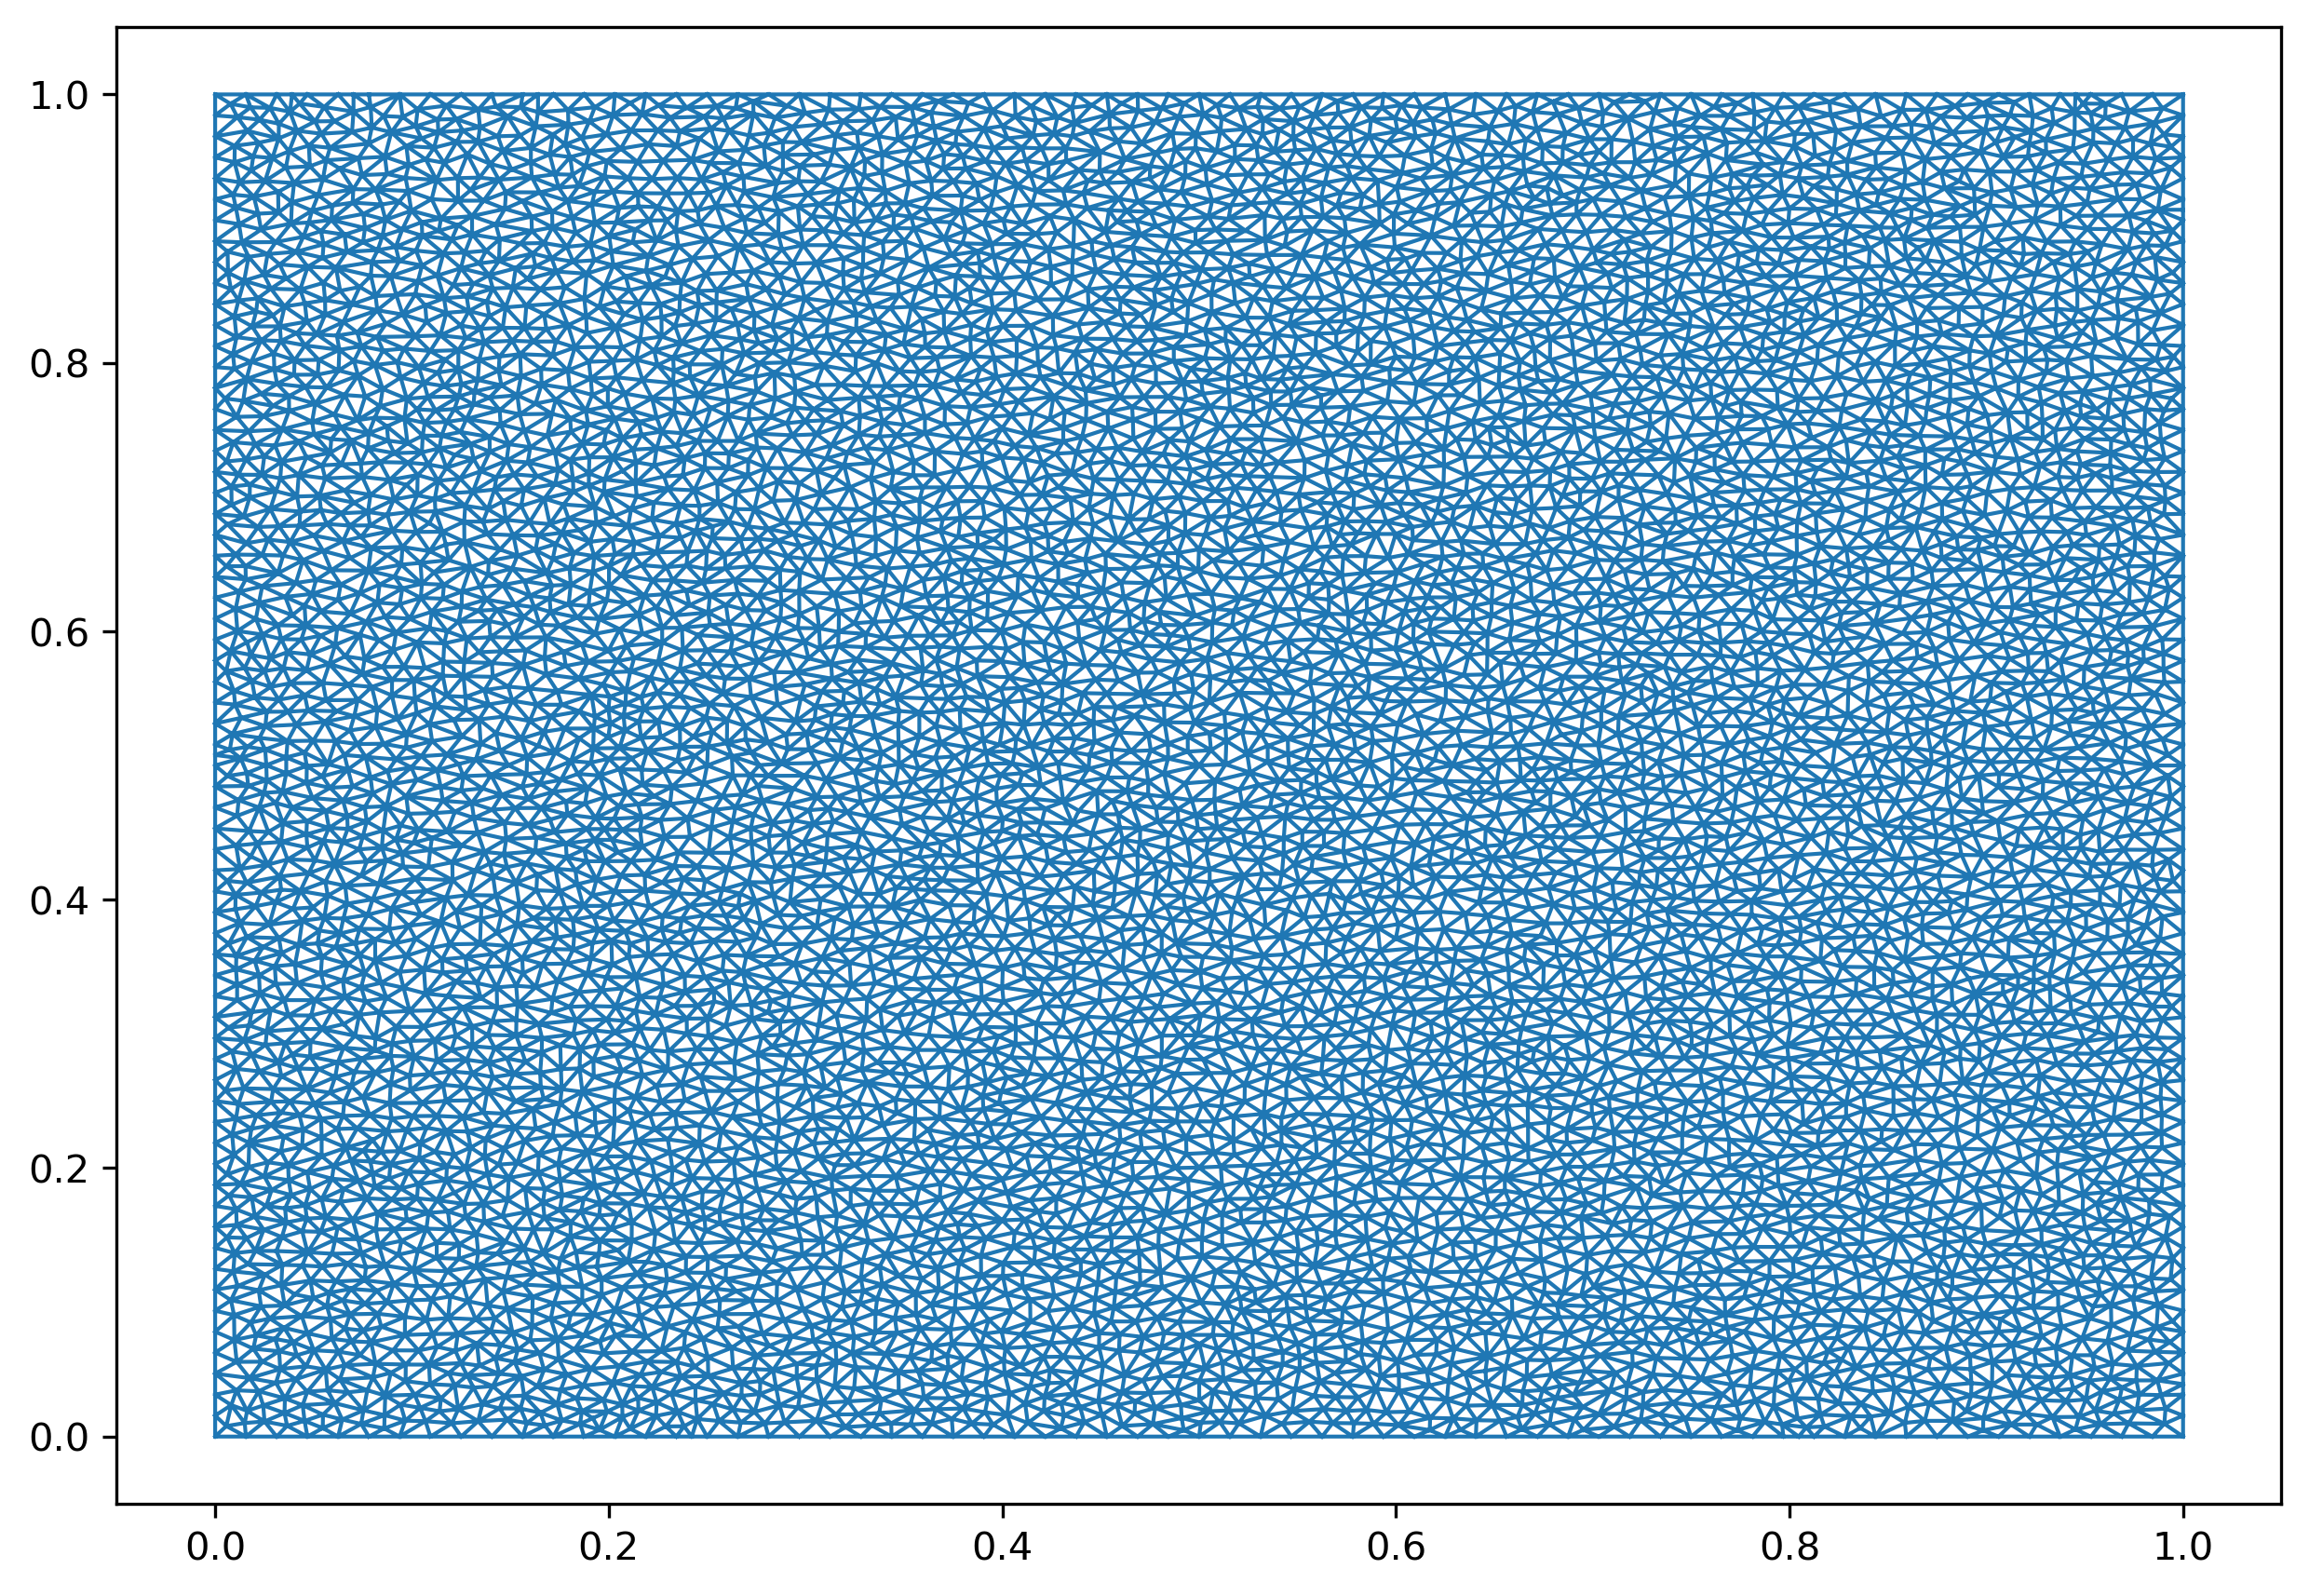

The file beside this chart, header and first rows:
0.0, 0.0, 1700, 2156, 2400, 0, 7537
0.0, 1.0, 114, 99, 14, 1, 6217
1.0, 1.0, 1492, 1491, 1384, 2, 7227
1.0, 0.0, 189, 174, 164, 3, 7908
0.5, 0.5, 69, 306, 55, 5, 7256
0.0, 0.5, 76, 86, 12, 62, 1242
0.2271, 0.3487, 66, 46, 45, 89, 3347
0.25, 0.5, 7, 42, 178, 410, 1070
0.2658, 0.3951, 33, 34, 110, 427, 7369
0.2578, 0.4772, 143, 145, 179, 432, 806
0.1875, 0.4375, 119, 116, 38, 496, 799
0.2201, 0.3586, 30, 101, 9, 782, 797
0.245, 0.4248, 31, 78, 95, 797, 432
0.2849, 0.4239, 72, 7239, 59, 802, 2633
0.2027, 0.4603, 21, 87, 15, 800, 1981
0.2031, 0.4062, 47, 29, 99, 806, 800
0.2108, 0.3673, 22, 79, 293, 577, 819
0.2456, 0.354, 77, 57, 51, 819, 496
0.263, 0.4349, 499, 83, 596, 822, 1018
0.1917, 0.4033, 23, 67, 56, 878, 925
0.2083, 0.3766, 37, 87, 90, 925, 5
0.2186, 0.4067, 133, 483, 64, 1018, 878
0.2013, 0.3697, 38, 25, 27, 1025, 1239
0.1922, 0.3877, 15, 56, 108, 1063, 7272
0.2274, 0.4129, 46, 73, 20, 715, 4899
0.2605, 0.4229, 54, 113, 128, 1070, 1063
0.2412, 0.3954, 1289, 117, 39, 853, 704
0.271, 0.4131, 105, 70, 10, 1160, 1163
0.2558, 0.3976, 36, 99, 91, 1163, 1025
0.2149, 0.471, 131, 121, 101, 1242, 1160
0.2644, 0.4688, 109, 107, 37, 548, 3929
0.2352, 0.4048, 6, 112, 141, 1239, 853
0.199, 0.4768, 98, 59, 109, 1262, 7952
0.2615, 0.4466, 46, 16, 11, 1212, 7950
0.263, 0.4583, 198, 218, 195, 1727, 7547
0.2446, 0.4736, 125, 7236, 104, 1828, 6518
0.2263, 0.4594, 47, 99, 36, 2415, 4523
0.1938, 0.415, 144, 168, 142, 2506, 2509
0.2736, 0.4265, 7233, 53, 14, 2509, 427
0.3112, 0.4487, 71, 135, 50, 2633, 2506
0.2904, 0.4709, 83, 85, 23, 2958, 2879
0.2939, 0.4591, 41, 63, 68, 1970, 6236
0.263, 0.4926, 31, 24, 21, 2625, 3506
0.2921, 0.3982, 21, 78, 31, 1981, 802
0.2328, 0.3595, 24, 51, 80, 2677, 3125
0.2291, 0.3685, 84, 80, 88, 3125, 2415
0.2197, 0.3713, 74, 105, 94, 2740, 5299
0.2312, 0.4713, 19, 15, 37, 3085, 3228
0.2919, 0.4351, 30, 34, 120, 2648, 7996
0.2416, 0.3674, 117, 129, 39, 2879, 2677
0.2371, 0.3857, 53, 32, 152, 3001, 3130
0.2379, 0.4157, 53, 74, 14, 3130, 2958
0.175, 0.4063, 99, 29, 7233, 3132, 3233
0.1934, 0.4608, 611, 7247, 560, 3163, 7524
0.1726, 0.4503, 165, 35, 9, 2162, 7726
0.27, 0.3581, 30, 9, 130, 3225, 3222
0.1998, 0.3954, 25, 57, 81, 3233, 3163
0.2489, 0.4144, 186, 185, 172, 3347, 3001
0.2594, 0.388, 220, 32, 7233, 3228, 3225
0.1729, 0.4231, 118, 36, 93, 3466, 4499
0.2578, 0.3471, 76, 33, 110, 3468, 3469
... 15,798 more rows
